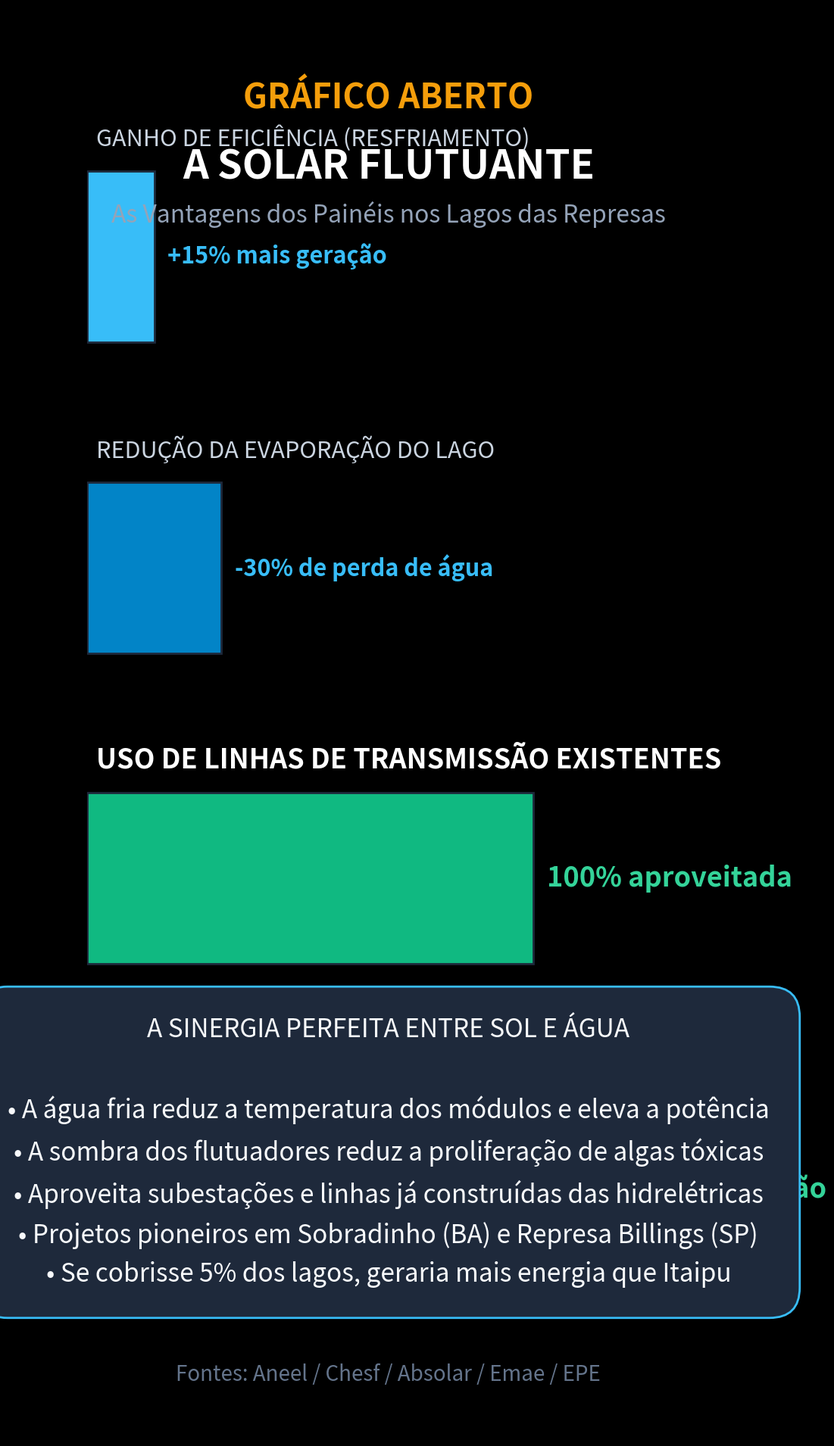

Reproduce this figure in Python. (Note: this script raises an exception after producing the figure.)
import matplotlib.pyplot as plt
import numpy as np

plt.style.use('dark_background')
fig, ax = plt.subplots(figsize=(10.8, 19.2), dpi=100)
fig.patch.set_facecolor('#0d1117')
ax.set_facecolor('#0d1117')

# Cabeçalho
ax.text(0.5, 0.93, "GRÁFICO ABERTO", color='#f59e0b', fontsize=32, fontweight='bold', ha='center', transform=ax.transAxes)
ax.text(0.5, 0.88, "A SOLAR FLUTUANTE", color='#ffffff', fontsize=38, fontweight='bold', ha='center', transform=ax.transAxes)
ax.text(0.5, 0.85, "As Vantagens dos Painéis nos Lagos das Represas", color='#94a3b8', fontsize=23, ha='center', transform=ax.transAxes)

# Dados Aneel / Chesf / Absolar / Emae
metricas = [
    'Ganho de Eficiência (Resfriamento)',
    'Redução da Evaporação do Lago',
    'Uso de Linhas de Transmissão Existentes',
    'Economia de Área Terrestre Rural'
]
valores = [15.0, 30.0, 100.0, 100.0] # percentuais
labels = ['+15% mais geração', '-30% de perda de água', '100% aproveitada', 'Zero desapropriação']
colors = ['#38bdf8', '#0284c7', '#10b981', '#f59e0b']

y_pos = np.arange(len(metricas))
y_pos = y_pos[::-1]

bars = ax.barh(y_pos, valores, color=colors, height=0.55, edgecolor='#1e293b', linewidth=2)

ax.set_xlim(0, 135)
ax.set_ylim(-0.8, len(metricas) - 0.2)
ax.axis('off')

for bar, met, val, lab in zip(bars, metricas, valores, labels):
    y = bar.get_y() + bar.get_height() / 2
    is_top = val >= 90
    textColor = '#ffffff' if is_top else '#cbd5e1'
    fontSize = 26 if is_top else 22
    weight = 'bold' if is_top else 'normal'
    
    ax.text(2.0, y + 0.38, met.upper(), color=textColor, fontsize=fontSize, fontweight=weight, va='center')
    ax.text(val + 3.0, y, lab, color='#38bdf8' if 'água' in lab or 'geração' in lab else '#34d399', fontsize=fontSize, fontweight='bold', va='center')

# Bloco de destaque analítico
highlight_box = dict(boxstyle='round,pad=1.2', facecolor='#1e293b', edgecolor='#38bdf8', linewidth=2)
ax.text(0.5, 0.20, 
        "A SINERGIA PERFEITA ENTRE SOL E ÁGUA\n\n"
        "• A água fria reduz a temperatura dos módulos e eleva a potência\n"
        "• A sombra dos flutuadores reduz a proliferação de algas tóxicas\n"
        "• Aproveita subestações e linhas já construídas das hidrelétricas\n"
        "• Projetos pioneiros em Sobradinho (BA) e Represa Billings (SP)\n"
        "• Se cobrisse 5% dos lagos, geraria mais energia que Itaipu", 
        color='#f8fafc', fontsize=24, ha='center', va='center', transform=ax.transAxes, bbox=highlight_box, linespacing=1.6)

# Fonte
ax.text(0.5, 0.04, "Fontes: Aneel / Chesf / Absolar / Emae / EPE", color='#64748b', fontsize=20, ha='center', transform=ax.transAxes)

plt.tight_layout()
plt.savefig('videos/SHORT-236/assets/scene2.png', dpi=100, facecolor=fig.get_facecolor(), edgecolor='none')
plt.close()
print("scene2.png gerada com sucesso!")
